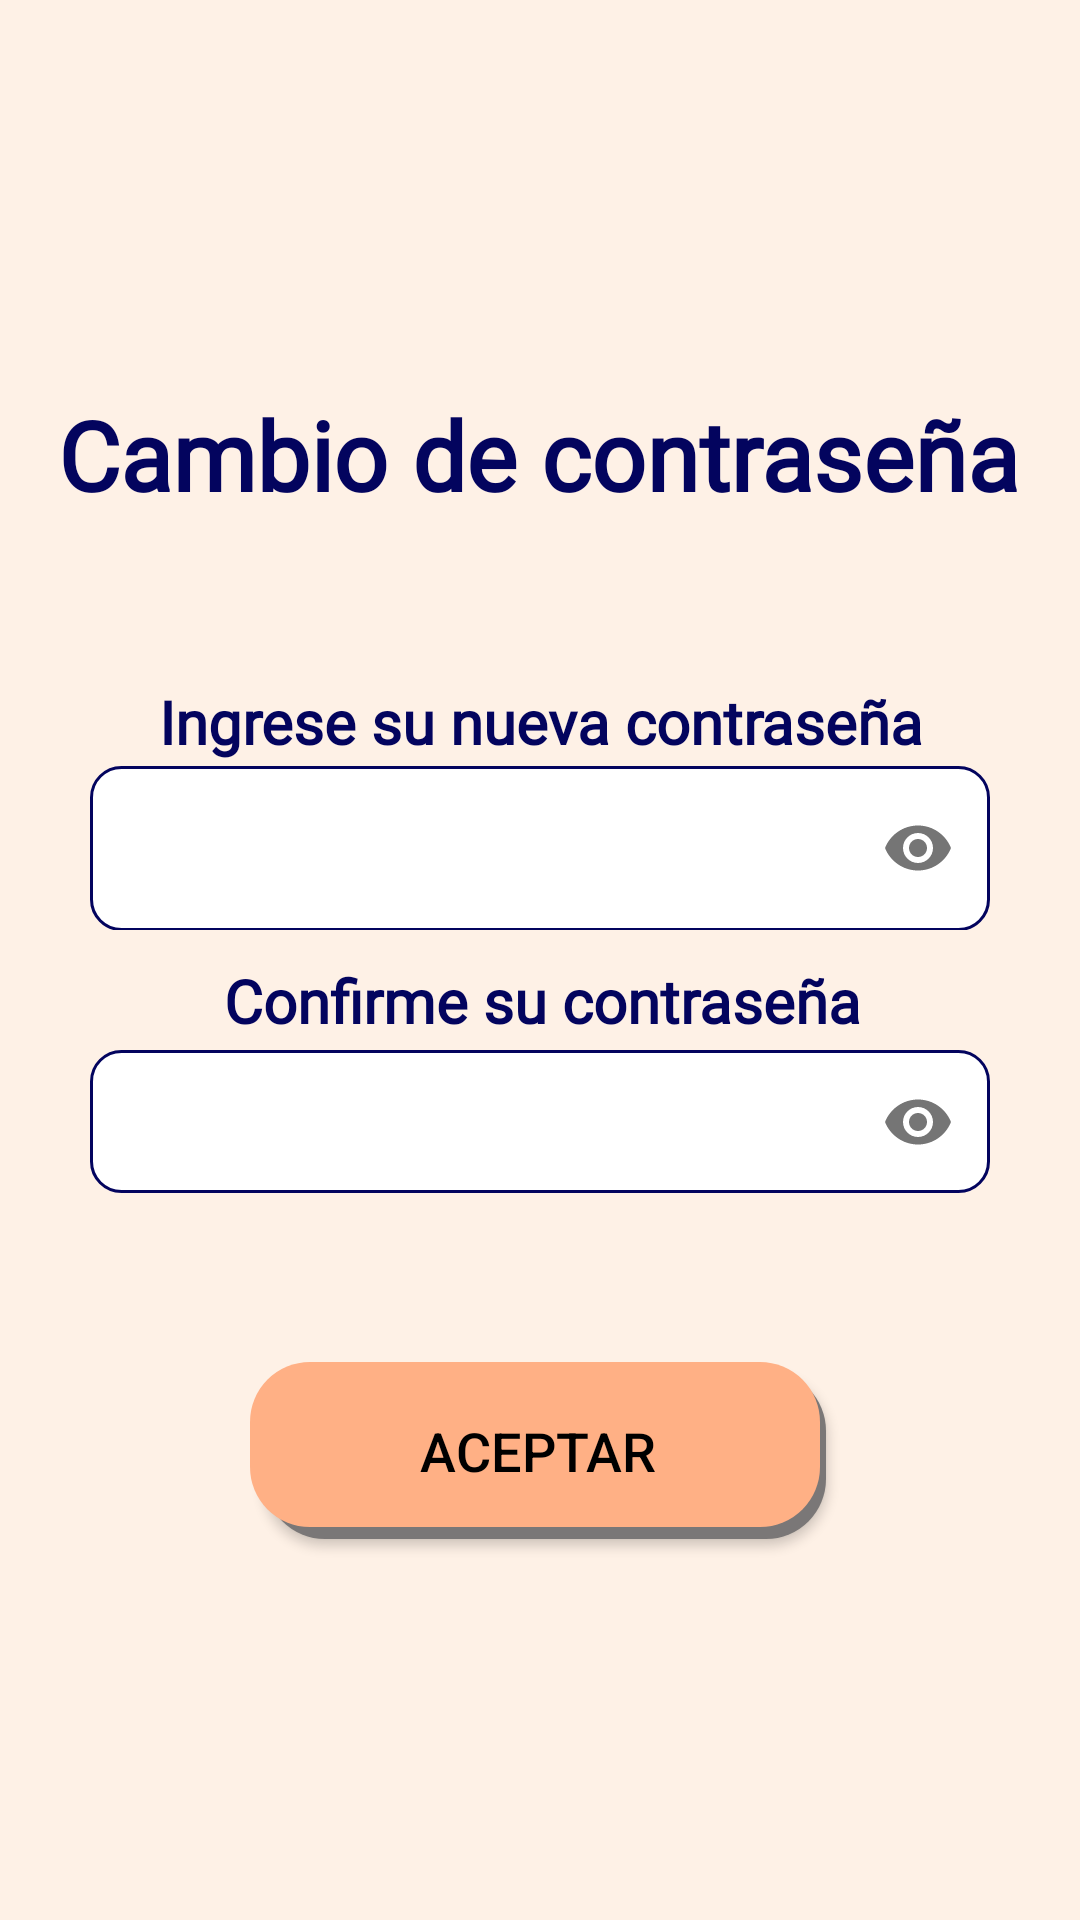

The Android layout XML behind this screen, and the referenced resources:
<!-- AndroidManifest.xml: application theme Theme.ProyectoArceMall -->
<!-- res/layout/activity_change_password.xml -->
<?xml version="1.0" encoding="utf-8"?>
<androidx.constraintlayout.widget.ConstraintLayout xmlns:android="http://schemas.android.com/apk/res/android"
    xmlns:app="http://schemas.android.com/apk/res-auto"
    xmlns:tools="http://schemas.android.com/tools"
    android:layout_width="match_parent"
    android:layout_height="match_parent"
    android:background="@color/light_orange"
    tools:context=".ChangePasswordActivity">

    <TextView
        android:id="@+id/title"
        android:layout_width="wrap_content"
        android:layout_height="wrap_content"
        android:layout_marginTop="130dp"
        android:fontFamily="@font/carrois_gothic"
        android:text="@string/change_password_title"
        android:textColor="@color/dark_blue"
        android:textFontWeight="650"
        android:textSize="32sp"
        app:layout_constraintEnd_toEndOf="parent"
        app:layout_constraintHorizontal_bias="0.494"
        app:layout_constraintStart_toStartOf="parent"
        app:layout_constraintTop_toTopOf="parent" />

    <TextView
        android:id="@+id/enter_new_password"
        android:layout_width="wrap_content"
        android:layout_height="wrap_content"
        android:layout_marginTop="227dp"
        android:fontFamily="@font/carrois_gothic"
        android:text="@string/enter_new_password"
        android:textColor="@color/dark_blue"
        android:textFontWeight="650"
        android:textSize="20sp"
        app:layout_constraintEnd_toEndOf="parent"
        app:layout_constraintHorizontal_bias="0.506"
        app:layout_constraintStart_toStartOf="parent"
        app:layout_constraintTop_toTopOf="parent" />

    <com.google.android.material.textfield.TextInputLayout
        android:id="@+id/til_new_password"
        style="@style/Widget.MaterialComponents.TextInputLayout.OutlinedBox.Dense"
        android:layout_width="match_parent"
        android:layout_height="60dp"
        android:layout_marginStart="30dp"
        android:layout_marginTop="250dp"
        android:layout_marginEnd="30dp"
        android:ems="10"
        app:passwordToggleEnabled="true"
        app:layout_constraintEnd_toEndOf="parent"
        app:layout_constraintHorizontal_bias="0.184"
        app:layout_constraintStart_toStartOf="parent"
        app:layout_constraintTop_toTopOf="parent">
        <com.google.android.material.textfield.TextInputEditText
            android:id="@+id/confirm_password_field"
            android:layout_width="match_parent"
            android:layout_height="55dp"
            android:background="@drawable/textinput_bg"
            android:ems="10"
            android:fontFamily="@font/carrois_gothic"
            android:inputType="textPassword"
            android:textColor="@android:color/black"
            android:singleLine="true" />
    </com.google.android.material.textfield.TextInputLayout>

    <TextView
        android:id="@+id/confirm_new_password"
        android:layout_width="wrap_content"
        android:layout_height="wrap_content"
        android:layout_marginTop="320dp"
        android:fontFamily="@font/carrois_gothic"
        android:text="@string/confirm_new_password"
        android:textColor="@color/dark_blue"
        android:textFontWeight="650"
        android:textSize="20sp"
        app:layout_constraintEnd_toEndOf="parent"
        app:layout_constraintHorizontal_bias="0.506"
        app:layout_constraintStart_toStartOf="parent"
        app:layout_constraintTop_toTopOf="parent" />

    <com.google.android.material.textfield.TextInputLayout
        android:id="@+id/til_confirm_password"
        style="@style/Widget.MaterialComponents.TextInputLayout.OutlinedBox.Dense"
        android:layout_width="match_parent"
        android:layout_height="wrap_content"
        android:layout_marginStart="30dp"
        android:layout_marginTop="40dp"
        android:layout_marginEnd="30dp"
        android:ems="10"
        app:hintEnabled="false"
        app:passwordToggleEnabled="true"
        app:layout_constraintEnd_toEndOf="parent"
        app:layout_constraintHorizontal_bias="0.184"
        app:layout_constraintTop_toBottomOf="@id/til_new_password"
        app:layout_constraintLeft_toLeftOf="parent"
        app:layout_constraintRight_toRightOf="parent">
        <com.google.android.material.textfield.TextInputEditText
            android:id="@+id/new_password_field"
            android:layout_width="match_parent"
            android:layout_height="wrap_content"
            android:background="@drawable/textinput_bg"
            android:ems="10"
            android:fontFamily="@font/carrois_gothic"
            android:inputType="textPassword"
            android:textColor="@android:color/black"
            android:singleLine="true" />
    </com.google.android.material.textfield.TextInputLayout>

    <androidx.appcompat.widget.AppCompatButton
        android:id="@+id/login_button"
        android:layout_width="192dp"
        android:layout_height="59dp"
        android:layout_marginTop="56dp"
        android:layout_weight="1"
        android:background="@drawable/round_corners"
        android:shadowRadius="50"
        android:text="@string/accept"
        android:textColor="@android:color/black"
        android:textFontWeight="800"
        android:textSize="18dp"
        app:layout_constraintHorizontal_bias="0.497"
        app:layout_constraintLeft_toLeftOf="parent"
        app:layout_constraintRight_toRightOf="parent"
        app:layout_constraintTop_toBottomOf="@+id/til_confirm_password" />

</androidx.constraintlayout.widget.ConstraintLayout>
<!-- resources referenced by this layout -->
<resources>
  <color name="dark_blue">#03045E</color>
  <color name="light_orange">#FEF1E6</color>
  <!-- drawable round_corners (drawable) -->
  <?xml version="1.0" encoding="utf-8"?>
  <layer-list xmlns:android="http://schemas.android.com/apk/res/android">
      
      <item android:left="5dp" android:top="3dp">
          <shape>
              <solid android:color="#7A7777" />
              <corners android:radius="20dp" />
          </shape>
      </item>
      
      <item android:bottom="4dp" android:right="2dp">
          <shape>
              <solid android:color="@color/orange" />
              <corners android:radius="20dp" />
          </shape>
      </item>
  </layer-list>
  <!-- drawable textinput_bg (drawable) -->
  <?xml version="1.0" encoding="utf-8"?>
  <selector xmlns:android="http://schemas.android.com/apk/res/android">
      <item>
          <shape android:shape="rectangle">
              <solid android:color="@android:color/white"/>
              <stroke android:width="1dp" android:color="@color/dark_blue"/>
              <corners android:radius="10dip" />
          </shape>
      </item>
  </selector>
  <string name="accept">Aceptar</string>
  <string name="change_password_title">Cambio de contraseña</string>
  <string name="confirm_new_password">Confirme su contraseña</string>
  <string name="enter_new_password">Ingrese su nueva contraseña</string>
  <style name="Theme.ProyectoArceMall" parent="Theme.MaterialComponents.DayNight.NoActionBar">
          
          <item name="colorPrimary">@color/purple_500</item>
          <item name="colorPrimaryVariant">@color/purple_700</item>
          <item name="colorOnPrimary">@color/white</item>
          
          <item name="colorSecondary">@color/teal_200</item>
          <item name="colorSecondaryVariant">@color/teal_700</item>
          <item name="colorOnSecondary">@color/black</item>
          
          <item name="android:statusBarColor" tools:targetApi="l">?attr/colorPrimaryVariant</item>
          
      </style>
  <color name="orange">#FFB085</color>
  <color name="purple_500">#03045E</color>
  <color name="purple_700">#FF000000</color>
  <color name="white">#FFFFFFFF</color>
  <color name="teal_200">#FF03DAC5</color>
  <color name="teal_700">#FF018786</color>
  <color name="black">#FF000000</color>
</resources>
